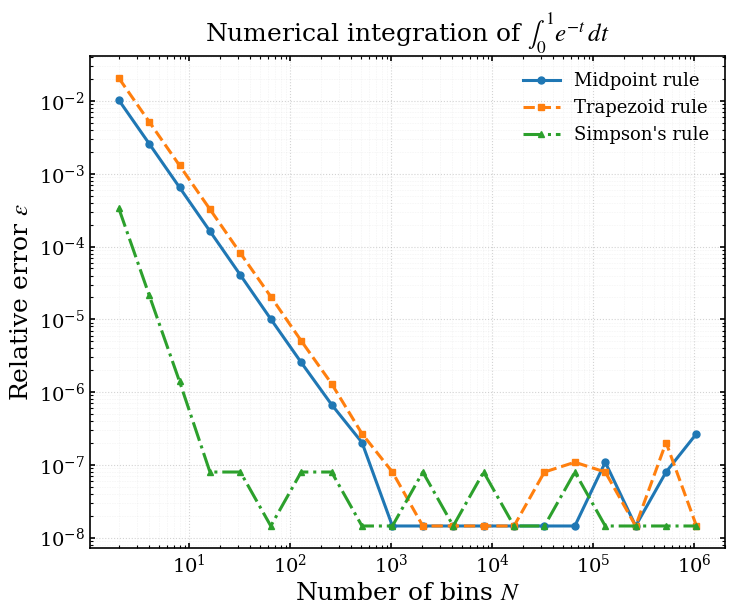

The script that saved this image:
import numpy as np

import matplotlib
matplotlib.use("Agg")

import matplotlib.pyplot as plt
from pathlib import Path


# ============================================================
# 1. Plot style
# ============================================================

plt.rcParams.update({
    "font.family": "serif",
    "font.serif": ["Times New Roman", "DejaVu Serif"],
    "mathtext.fontset": "stix",
    "font.size": 16,
    "axes.labelsize": 18,
    "axes.titlesize": 18,
    "xtick.labelsize": 14,
    "ytick.labelsize": 14,
    "legend.fontsize": 13,
    "axes.linewidth": 1.2,
    "xtick.major.width": 1.2,
    "ytick.major.width": 1.2,
    "xtick.minor.width": 0.8,
    "ytick.minor.width": 0.8,
    "xtick.direction": "in",
    "ytick.direction": "in",
    "xtick.top": True,
    "ytick.right": True,
    "legend.frameon": False,
    "savefig.bbox": "tight",
    "savefig.dpi": 300,
})


# ============================================================
# 2. Output directory
# ============================================================

output_dir = Path("figures")
output_dir.mkdir(exist_ok=True)


# ============================================================
# 3. Function
# ============================================================

def f(t):
    """
    f(t) = exp(-t), evaluated in single precision.
    """
    t = np.asarray(t, dtype=np.float32)
    return np.exp(-t).astype(np.float32)


# ============================================================
# 4. Midpoint rule
# ============================================================

def midpoint_rule(N):
    """
    Composite midpoint rule using N bins.

        I ≈ h * sum f(a + (i + 1/2) h)

    Global truncation error: O(h^2) = O(N^-2)
    """

    a = np.float32(0.0)
    b = np.float32(1.0)
    N32 = np.float32(N)

    h = np.float32((b - a) / N32)

    i = np.arange(N, dtype=np.float32)

    x_mid = a + (i + np.float32(0.5)) * h

    values = f(x_mid)

    # Force accumulation in float32
    total = np.sum(values, dtype=np.float32)

    return np.float32(h * total)


# ============================================================
# 5. Trapezoid rule
# ============================================================

def trapezoid_rule(N):
    """
    Composite trapezoid rule using N bins.

        I ≈ h [1/2 f(a)
               + sum f(a + i h)
               + 1/2 f(b)]

    Global truncation error: O(h^2) = O(N^-2)
    """

    a = np.float32(0.0)
    b = np.float32(1.0)
    N32 = np.float32(N)

    h = np.float32((b - a) / N32)

    if N > 1:
        i = np.arange(1, N, dtype=np.float32)
        x = a + i * h
        interior_sum = np.sum(f(x), dtype=np.float32)
    else:
        interior_sum = np.float32(0.0)

    endpoint_sum = np.float32(
        np.float32(0.5) * f(a)
        + np.float32(0.5) * f(b)
    )

    total = np.float32(endpoint_sum + interior_sum)

    return np.float32(h * total)


# ============================================================
# 6. Simpson's rule
# ============================================================

def simpson_rule(N):
    """
    Composite Simpson's rule.

    N must be even.

        I ≈ h/3 [
            f(a) + f(b)
            + 4 sum f(x_odd)
            + 2 sum f(x_even)
        ]

    Global truncation error: O(h^4) = O(N^-4)
    """

    if N % 2 != 0:
        raise ValueError("Simpson's rule requires even N.")

    a = np.float32(0.0)
    b = np.float32(1.0)
    N32 = np.float32(N)

    h = np.float32((b - a) / N32)

    # Odd indices: 1, 3, 5, ...
    odd_i = np.arange(1, N, 2, dtype=np.float32)
    x_odd = a + odd_i * h

    # Even indices: 2, 4, 6, ...
    even_i = np.arange(2, N, 2, dtype=np.float32)
    x_even = a + even_i * h

    odd_sum = np.sum(f(x_odd), dtype=np.float32)
    even_sum = np.sum(f(x_even), dtype=np.float32)

    total = np.float32(
        f(a)
        + f(b)
        + np.float32(4.0) * odd_sum
        + np.float32(2.0) * even_sum
    )

    return np.float32(
        (h / np.float32(3.0)) * total
    )


# ============================================================
# 7. Exact value
# ============================================================

def exact_integral():
    """
    Exact value:
        ∫_0^1 exp(-t) dt = 1 - exp(-1)

    Evaluated in float64 for use as a reference.
    """
    return 1.0 - np.exp(-1.0)


# ============================================================
# 8. Relative error
# ============================================================

def relative_error(numerical, exact):
    return abs(
        (np.float64(numerical) - np.float64(exact))
        / np.float64(exact)
    )


# ============================================================
# 9. Compute errors
# ============================================================

def calculate_errors(N_values):

    exact = exact_integral()

    midpoint_errors = []
    trapezoid_errors = []
    simpson_errors = []

    for N in N_values:

        I_mid = midpoint_rule(N)
        I_trap = trapezoid_rule(N)
        I_simp = simpson_rule(N)

        midpoint_errors.append(
            relative_error(I_mid, exact)
        )

        trapezoid_errors.append(
            relative_error(I_trap, exact)
        )

        simpson_errors.append(
            relative_error(I_simp, exact)
        )

    return (
        np.asarray(midpoint_errors),
        np.asarray(trapezoid_errors),
        np.asarray(simpson_errors),
        exact
    )


# ============================================================
# 10. Find minimum error
# ============================================================

def print_minimum_error(name, N_values, errors):

    valid = np.isfinite(errors) & (errors > 0)

    if not np.any(valid):
        print(f"{name:15s}: no valid values")
        return

    valid_indices = np.where(valid)[0]

    local_index = np.argmin(errors[valid])
    index = valid_indices[local_index]

    print(
        f"{name:15s}: "
        f"minimum relative error = {errors[index]:.6e}, "
        f"optimal N = {N_values[index]}"
    )


# ============================================================
# 11. Plot
# ============================================================

def make_plot():

    # Powers of two are natural for a log-log convergence plot.
    #
    # N = 2, 4, 8, ..., 2^20
    #
    # The large values are included deliberately so that
    # single-precision roundoff effects become visible.
    N_values = np.array(
        [2**k for k in range(1, 21)],
        dtype=np.int64
    )

    (
        err_mid,
        err_trap,
        err_simp,
        exact
    ) = calculate_errors(N_values)

    fig, ax = plt.subplots(figsize=(8.2, 6.4))

    ax.loglog(
        N_values,
        err_mid,
        marker="o",
        markersize=5,
        linewidth=2.2,
        label="Midpoint rule"
    )

    ax.loglog(
        N_values,
        err_trap,
        marker="s",
        markersize=5,
        linewidth=2.2,
        linestyle="--",
        label="Trapezoid rule"
    )

    ax.loglog(
        N_values,
        err_simp,
        marker="^",
        markersize=5,
        linewidth=2.2,
        linestyle="-.",
        label="Simpson's rule"
    )

    ax.set_xlabel(r"Number of bins $N$")
    ax.set_ylabel(r"Relative error $\epsilon$")

    ax.set_title(
        r"Numerical integration of "
        r"$\int_0^1 e^{-t}\,dt$"
    )

    ax.grid(
        True,
        which="major",
        linestyle=":",
        linewidth=0.8,
        alpha=0.55
    )

    ax.grid(
        True,
        which="minor",
        linestyle=":",
        linewidth=0.45,
        alpha=0.25
    )

    ax.legend(loc="best")

    png_name = output_dir / "integration_error.png"
    pdf_name = output_dir / "integration_error.pdf"

    fig.savefig(png_name, dpi=300)
    fig.savefig(pdf_name)

    plt.close(fig)

    # --------------------------------------------------------
    # Print results
    # --------------------------------------------------------

    print("\n" + "=" * 70)

    print(
        "Exact integral = "
        f"{exact:.12e}"
    )

    print(
        "float32 machine epsilon = "
        f"{np.finfo(np.float32).eps:.12e}"
    )

    print("-" * 70)

    print_minimum_error(
        "Midpoint",
        N_values,
        err_mid
    )

    print_minimum_error(
        "Trapezoid",
        N_values,
        err_trap
    )

    print_minimum_error(
        "Simpson",
        N_values,
        err_simp
    )

    print("\nSaved:")
    print(png_name)
    print(pdf_name)

    print("\nDetailed results:")
    print(
        f"{'N':>10s} "
        f"{'Midpoint':>14s} "
        f"{'Trapezoid':>14s} "
        f"{'Simpson':>14s}"
    )

    for N, em, et, es in zip(
        N_values,
        err_mid,
        err_trap,
        err_simp
    ):
        print(
            f"{N:10d} "
            f"{em:14.6e} "
            f"{et:14.6e} "
            f"{es:14.6e}"
        )


# ============================================================
# 12. Main
# ============================================================

if __name__ == "__main__":

    print("Machine epsilon information:")
    print(
        "float32 epsilon =",
        np.finfo(np.float32).eps
    )

    make_plot()

    print("\nAll calculations completed.")
